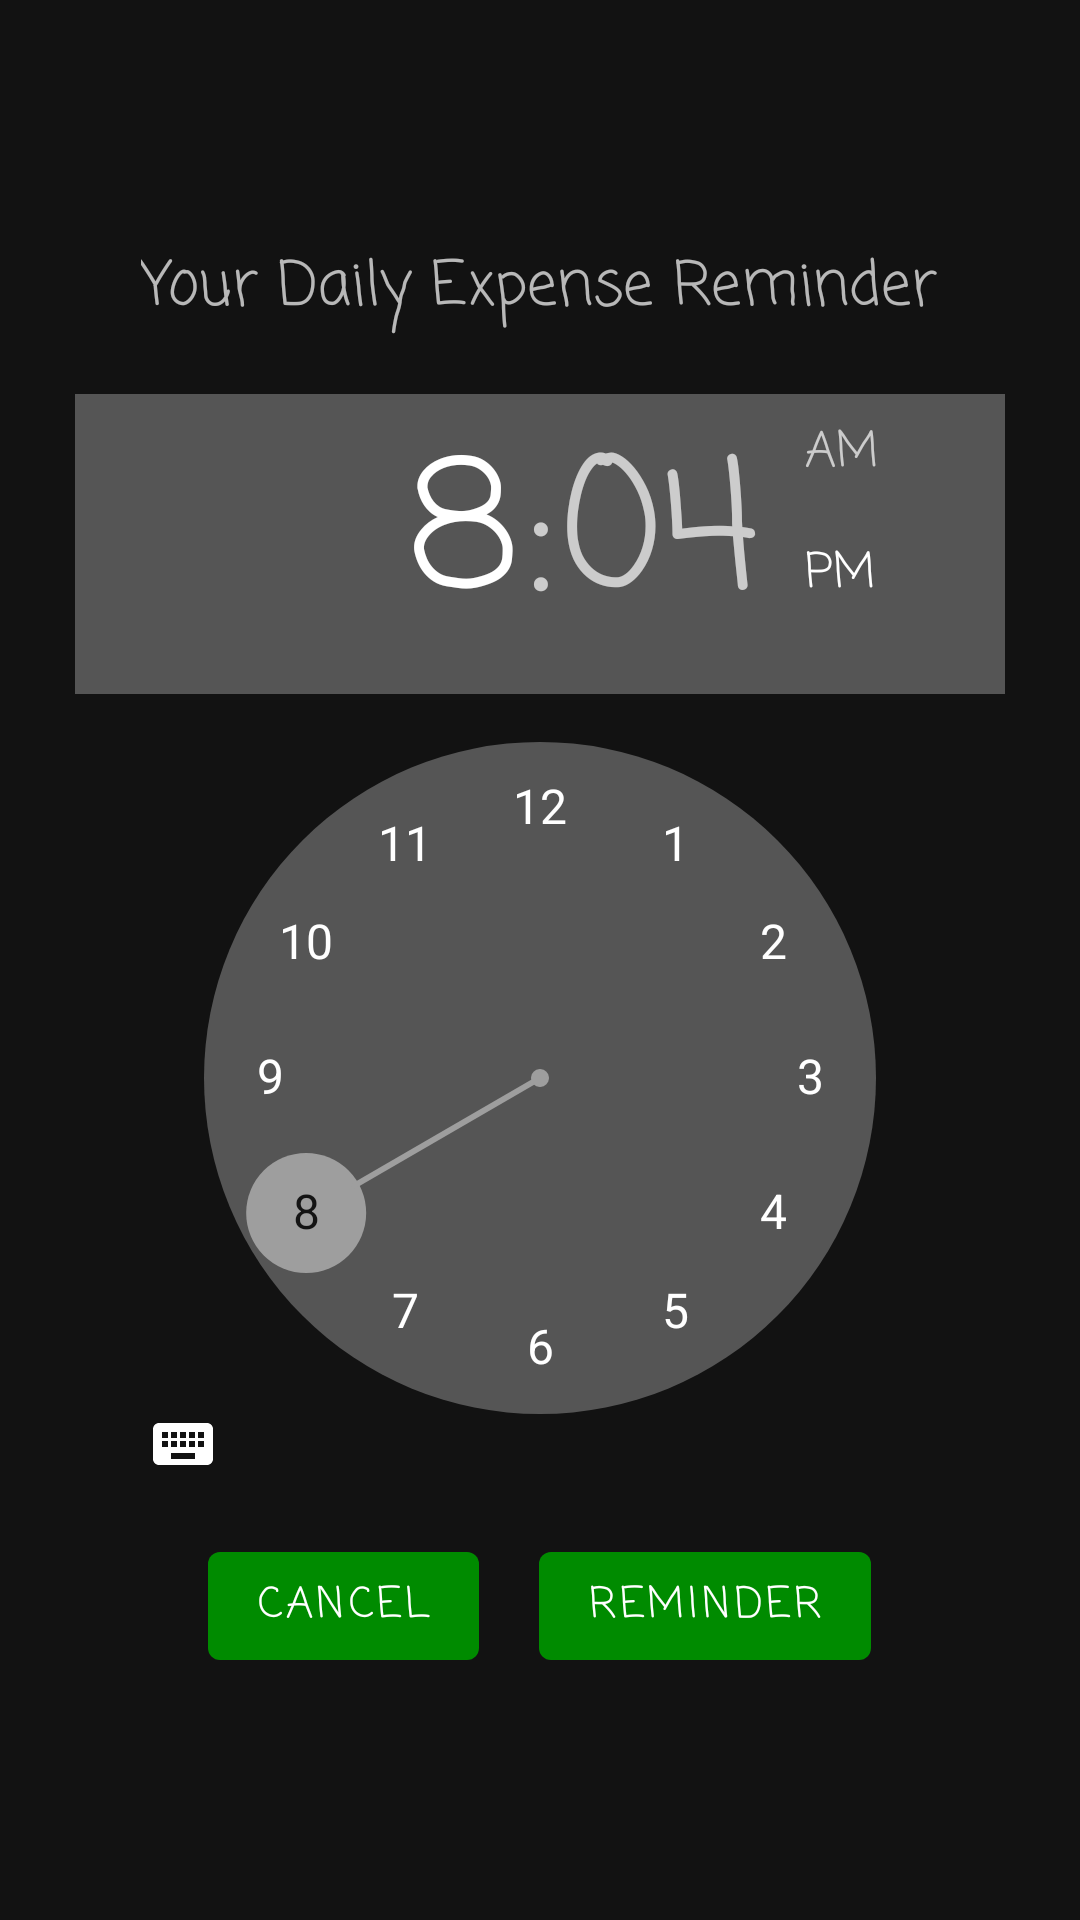

Here is an Android app screen rendered from its layout file. Give the layout XML and the strings, colors and styles it references.
<!-- AndroidManifest.xml: application theme AppTheme -->
<!-- res/layout/activity_my_notification.xml -->
<?xml version="1.0" encoding="utf-8"?>
<LinearLayout xmlns:android="http://schemas.android.com/apk/res/android"
    xmlns:app="http://schemas.android.com/apk/res-auto"
    xmlns:tools="http://schemas.android.com/tools"
    android:layout_width="match_parent"
    android:layout_height="match_parent"
    tools:context=".MyNotification"
    android:orientation="vertical"
    android:gravity="center"
    android:padding="10dp"
    android:background="@drawable/gradientbackground">
   <TextView
       android:layout_width="wrap_content"
       android:layout_height="wrap_content"
       android:text="Your Daily Expense Reminder"
       android:textSize="20dp"/>

    <TimePicker
        android:id="@+id/timePicker"
        android:layout_width="310dp"
        android:layout_height="360dp"
        android:layout_marginTop="20dp"/>

    <LinearLayout
        android:layout_width="wrap_content"
        android:layout_height="wrap_content"
        android:layout_marginTop="20dp">

        <Button
            android:id="@+id/cancelBtn"
            android:layout_width="wrap_content"
            android:layout_height="wrap_content"
            android:text="CANCEL"
            android:layout_marginRight="20dp"
            android:textColor="@color/white"/>

        <Button
            android:id="@+id/setBtn"
            android:layout_width="wrap_content"
            android:layout_height="wrap_content"
            android:text="REMINDER"
            android:textColor="@color/white"/>
    </LinearLayout>

</LinearLayout>
<!-- resources referenced by this layout -->
<resources>
  <color name="white">#FFFFFF</color>
  <style name="AppTheme" parent="Theme.MaterialComponents">
          
          <item name="colorPrimary">@color/endblue</item>
          <item name="colorPrimaryDark">@color/colorPrimaryDark</item>
          <item name="colorAccent">@color/colorAccent</item>
          <item name="android:fontFamily">casual</item>
          <item name="windowActionBar">false</item>
          <item name="windowNoTitle">true</item>
  
      </style>
  <color name="endblue">#008B00</color>
  <color name="colorPrimaryDark">#32CD32</color>
  <color name="colorAccent">#9E9E9E</color>
</resources>
